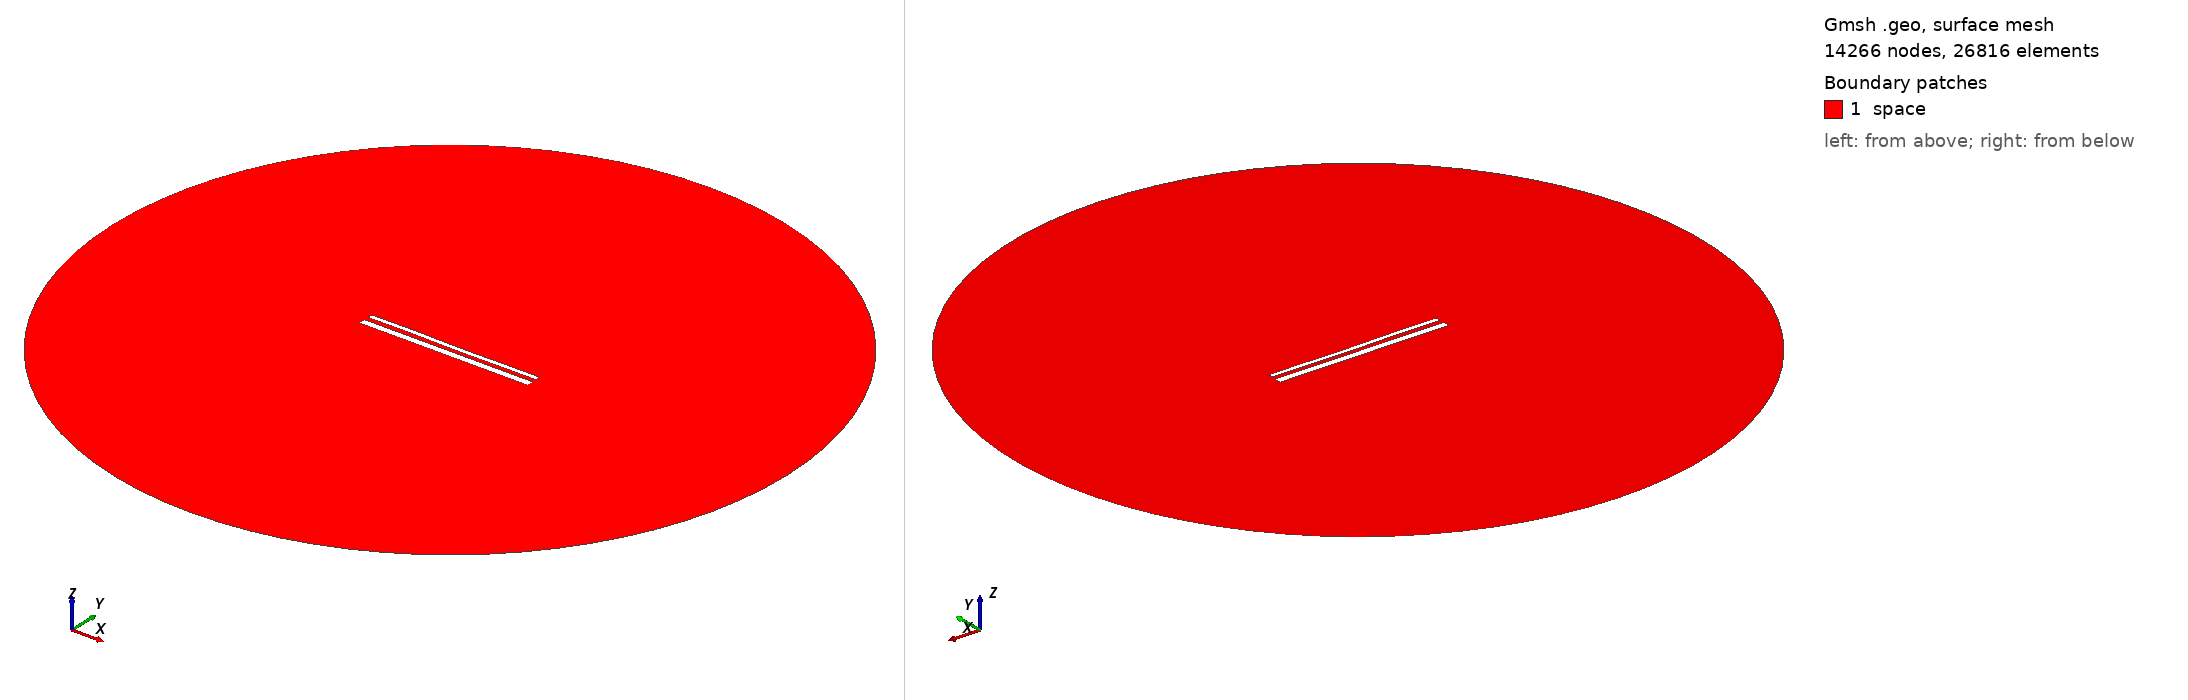

Gmsh geometry script, surface-meshed: 14266 nodes, 26816 surface elements. Boundary patches (legend numbers): 1 space. Left view from above one corner, right view from below the opposite corner. Legend entries are the model's physical surfaces. The drawing asked Gmsh for element sizes between 1% and 20% of the model's largest extent; the script's own settings can give other sizes.

=== 15044.geo (drawn) ===
//---------------------------------------
// Geometry kernel
//---------------------------------------

SetFactory("OpenCASCADE");



//---------------------------------------
// Parameters of the geometry
//---------------------------------------

// Overetch of the upper plate
overetch = 0.5;

// Distance between the plates
distance = 2.5;

// Discretization over the x axis (for the deformation)
nx = 50; 

// Length of the plate
L = 100 - overetch; 

// Number of modes
n = 4; 

// 1st mode coefficient
coeff(1) = -0.15;
beta(1) = 0.596864 * 3.1415926535 / L;

// 2nd mode coefficient
coeff(2) = -0.075;
beta(2) = 1.49418 * 3.1415926535 / L;

// 3rd mode coefficient
coeff(3) = 0.07499999999999998;
beta(3) = 2.50025 * 3.1415926535 / L;

// 4th mode coefficient
coeff(4) = 0.07499999999999998;
beta(4) = 3.49999 * 3.1415926535 / L;



//---------------------------------------
// Upper plate (deformed rectangle)
//---------------------------------------

// Coordiantes of the upper plate
xmin = -50;
xmax = 50 - overetch;

// Height of the upper plate
yheight = 4 - 2 * overetch;

// Indexes of the points
UpperID[] = {};
LowerID[] = {};
LeftID[] = {};
RightID[] = {};

// Point index
p = 1;

// Horizontal edges
For i In {1:nx}
    x = xmin + (i-1)*(xmax - xmin)/(nx-1);

    y_bottom = distance / 2 + overetch;
    For j In {1:n}
        C = (Cosh(beta(j)*L) + Cos(beta(j)*L)) / (Sinh(beta(j)*L) + Sin(beta(j)*L));
        y_bottom  = y_bottom + coeff(j) * (Cosh(beta(j)*(x+50)) - Cos(beta(j)*(x+50)) - C * (Sinh(beta(j)*(x+50)) - Sin(beta(j)*(x+50))));
    EndFor

    y_top = y_bottom + yheight;

    Point(p) = {x, y_top, 0, 1.0};
    UpperID[i] = p;
    p = p + 1;

    Point(p) = {x, y_bottom, 0, 1.0};
    LowerID[i] = p;
    p = p + 1;
EndFor

// Create point lists
UpperPts[] = {}; LowerPts[] = {};
For i In {1:nx}
  UpperPts[] += {UpperID[i]};
  LowerPts[] += {LowerID[i]};
EndFor

// Build splines
Spline(1) = {UpperPts[]};
Spline(2) = {LowerPts[]};
Line(3) = {LowerPts[nx-1], UpperPts[nx-1]};
Line(4) = {LowerPts[0], UpperPts[0]};

// Build the plane surface
Curve Loop(1) = {2, 3, -1, -4};
Plane Surface(1) = {1};



//---------------------------------------
// Lower plate (rectangle)
//---------------------------------------

// Vertices
Point(1001) = {-50, -1, 0, 1.0};
Point(1002) = { 50, -1, 0, 1.0};
Point(1003) = { 50,  -5, 0, 1.0};
Point(1004) = {-50,  -5, 0, 1.0};

// Edges
Line(5) = {1001, 1002};
Line(6) = {1002, 1003};
Line(7) = {1003, 1004};
Line(8) = {1004, 1001};

// Plane surface
Line Loop(2) = {5, 6, 7, 8};
Plane Surface(2) = {2}; 



//---------------------------------------
// Outer (fictious) boundary
//---------------------------------------

// Points
Point(1005) = {0, 0, 0};       // Center
Point(1006) = {200, 0, 0};     // Start point
Point(1007) = {0, 200, 0};     // 90 degrees
Point(1008) = {-200, 0, 0};    // 180 degrees
Point(1009) = {0, -200, 0};    // 270 degrees

// Circle arcs (each needs start, center, end)
Circle(9) = {1006, 1005, 1007};
Circle(10) = {1007, 1005, 1008};
Circle(11) = {1008, 1005, 1009};
Circle(12) = {1009, 1005, 1006};

// Plane surface for the entire domain
Curve Loop(3) = {9, 10, 11, 12};
Surface(3) = {3};

// Subtract the plates from the whole domain to obtain the actual domain where we want to solve the equations
BooleanDifference{ Surface{3}; Delete; }{ Surface{1}; Surface{2}; Delete; }




//---------------------------------------
// Transfinite Lines/Curves
//---------------------------------------

// Set the number of points on the boundaries
r = 7;

// Plates
Transfinite Curve {1, 2} = 50*r Using Progression 1;
Transfinite Curve {3, 4} = 2*r Using Progression 1;
Transfinite Line {5, 7} = 50*r Using Progression 1;
Transfinite Line {6, 8} = 2*r Using Progression 1;

// Outer boundary
Transfinite Line {9, 10, 11, 12} = 20 Using Progression 1;



//---------------------------------------
// Physical groups
//---------------------------------------                

// Physical curves (boundaries)
Physical Line("force_segment", 10) = {2};
Physical Line("upper_plate", 11) = {1, 3, 4};
Physical Line("lower_plate", 12) = {5, 6, 7, 8};
Physical Line("boundary", 20) = {9, 10, 11, 12};

// Physical Surfaces
Physical Surface("space", 30) = {3};



//---------------------------------------
// 6. Generate the Mesh
//---------------------------------------

// 2D mesh generation
Mesh 2;
